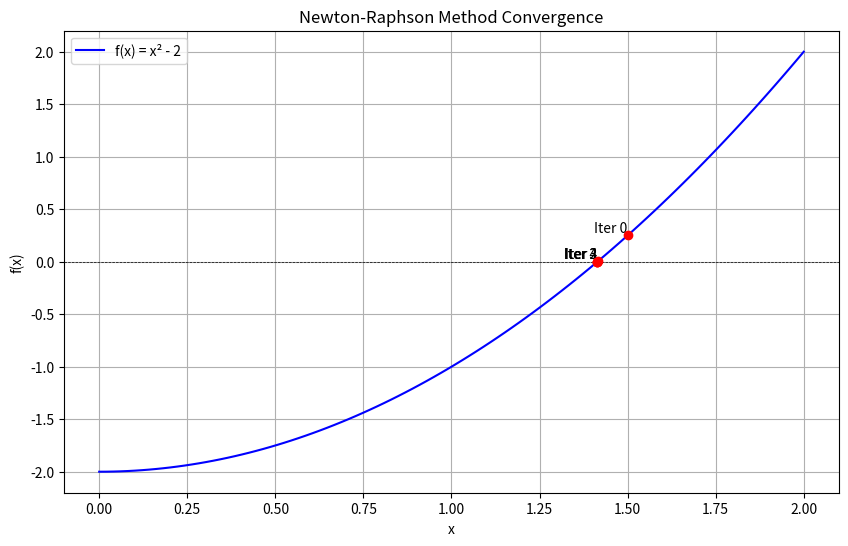

Generate this figure with matplotlib:
import numpy as np
import matplotlib.pyplot as plt

# Define the function and its derivative
def f(x):
    return x**2 - 2
def df(x):
    return 2*x
# Newton-Raphson method implementation
def newton_raphson(x0, tol=1e-6, max_iter=100):
    x = x0
    iterations = [x]  # Store iterations for plotting
    for i in range(max_iter):
        x_new = x - f(x) / df(x)  # Newton-Raphson formula
        iterations.append(x_new)
        if abs(x_new - x) < tol:  # Check convergence
            return x_new, iterations
        x = x_new
    raise ValueError("Method did not converge within max iterations")

# Test data
initial_guess = 1.5
print(f"Starting with initial guess: {initial_guess}")
# Run Newton-Raphson
root, iterations = newton_raphson(initial_guess)
# Output result
print(f"Approximate root: {root}")
print(f"Number of iterations: {len(iterations) - 1}")
# Generate data for plotting
x_values = np.linspace(0, 2, 100)
y_values = f(x_values)
# Create the plot
plt.figure(figsize=(10, 6))
plt.plot(x_values, y_values, label='f(x) = x² - 2', color='blue')
plt.axhline(0, color='black', linewidth=0.5, linestyle='--')
# Plot iteration points
for i, x_iter in enumerate(iterations):
    plt.scatter(x_iter, f(x_iter), color='red', zorder=5)
    plt.text(x_iter, f(x_iter), f'Iter {i}', ha='right', va='bottom')

plt.title('Newton-Raphson Method Convergence')
plt.xlabel('x')
plt.ylabel('f(x)')
plt.legend()
plt.grid(True)
plt.show()